Dataset: NH_HAZE_QMDST_v1_train256 (GitHub, ppt1303/Q_MDST_DeHaze). Classes: clear, haze.

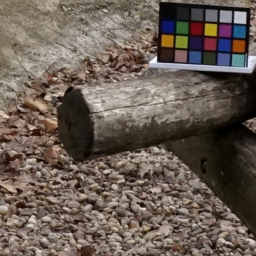
Label: clear

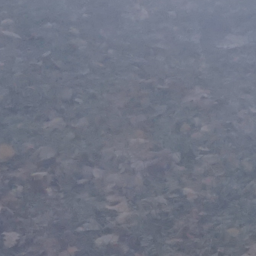
Label: haze

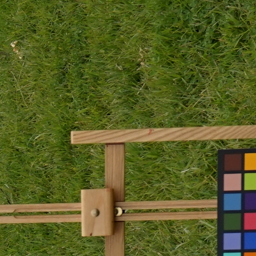
Label: clear

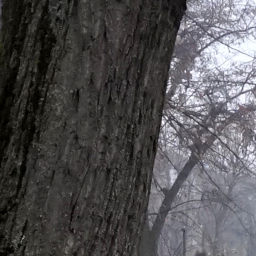
Label: clear

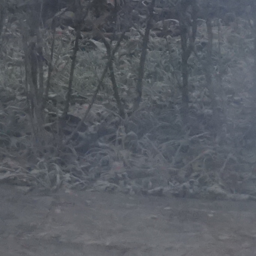
Label: haze

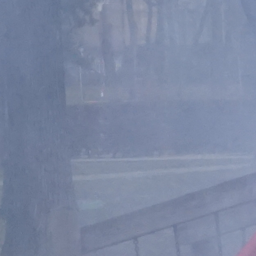
Label: haze
